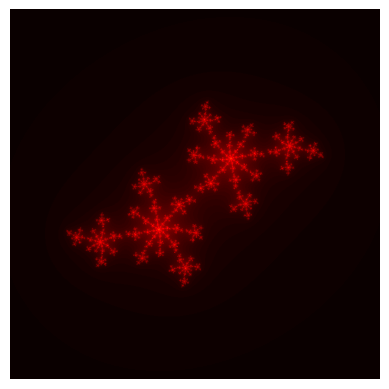

This chart was generated by the following Python code:
import numpy as np
import matplotlib.pyplot as plt
import random

def mandelbrot(n_rows, n_columns, iterations, angle, k = 0.7885, cnt=0):
    cx = k*np.cos(angle)
    cy = k*np.sin(angle)
    x_cor = np.linspace(-2, 2, n_rows)
    y_cor = np.linspace(-2, 2, n_columns)
    x_len = len(x_cor)
    y_len = len(y_cor)
    output = np.zeros((x_len,y_len))
    c = complex(cx, cy)
    for i in range(x_len):
        for j in range(y_len):
            z = complex(x_cor[i], y_cor[j])
            count = 0
            for k in range(iterations):
                z = (z * z) + c
                count = count + 1
                if (abs(z) > 4):
                    break
            output[i,j] = count

    plt.imshow(output.T, cmap='hot')
    plt.axis("off")
    plt.savefig('fract{}.png'.format(cnt), dpi=300, bbox_inches='tight')
    plt.show()

for i in range(5):
    ang = random.random()*2*np.pi
    mandelbrot(1000,1000,150, ang)
